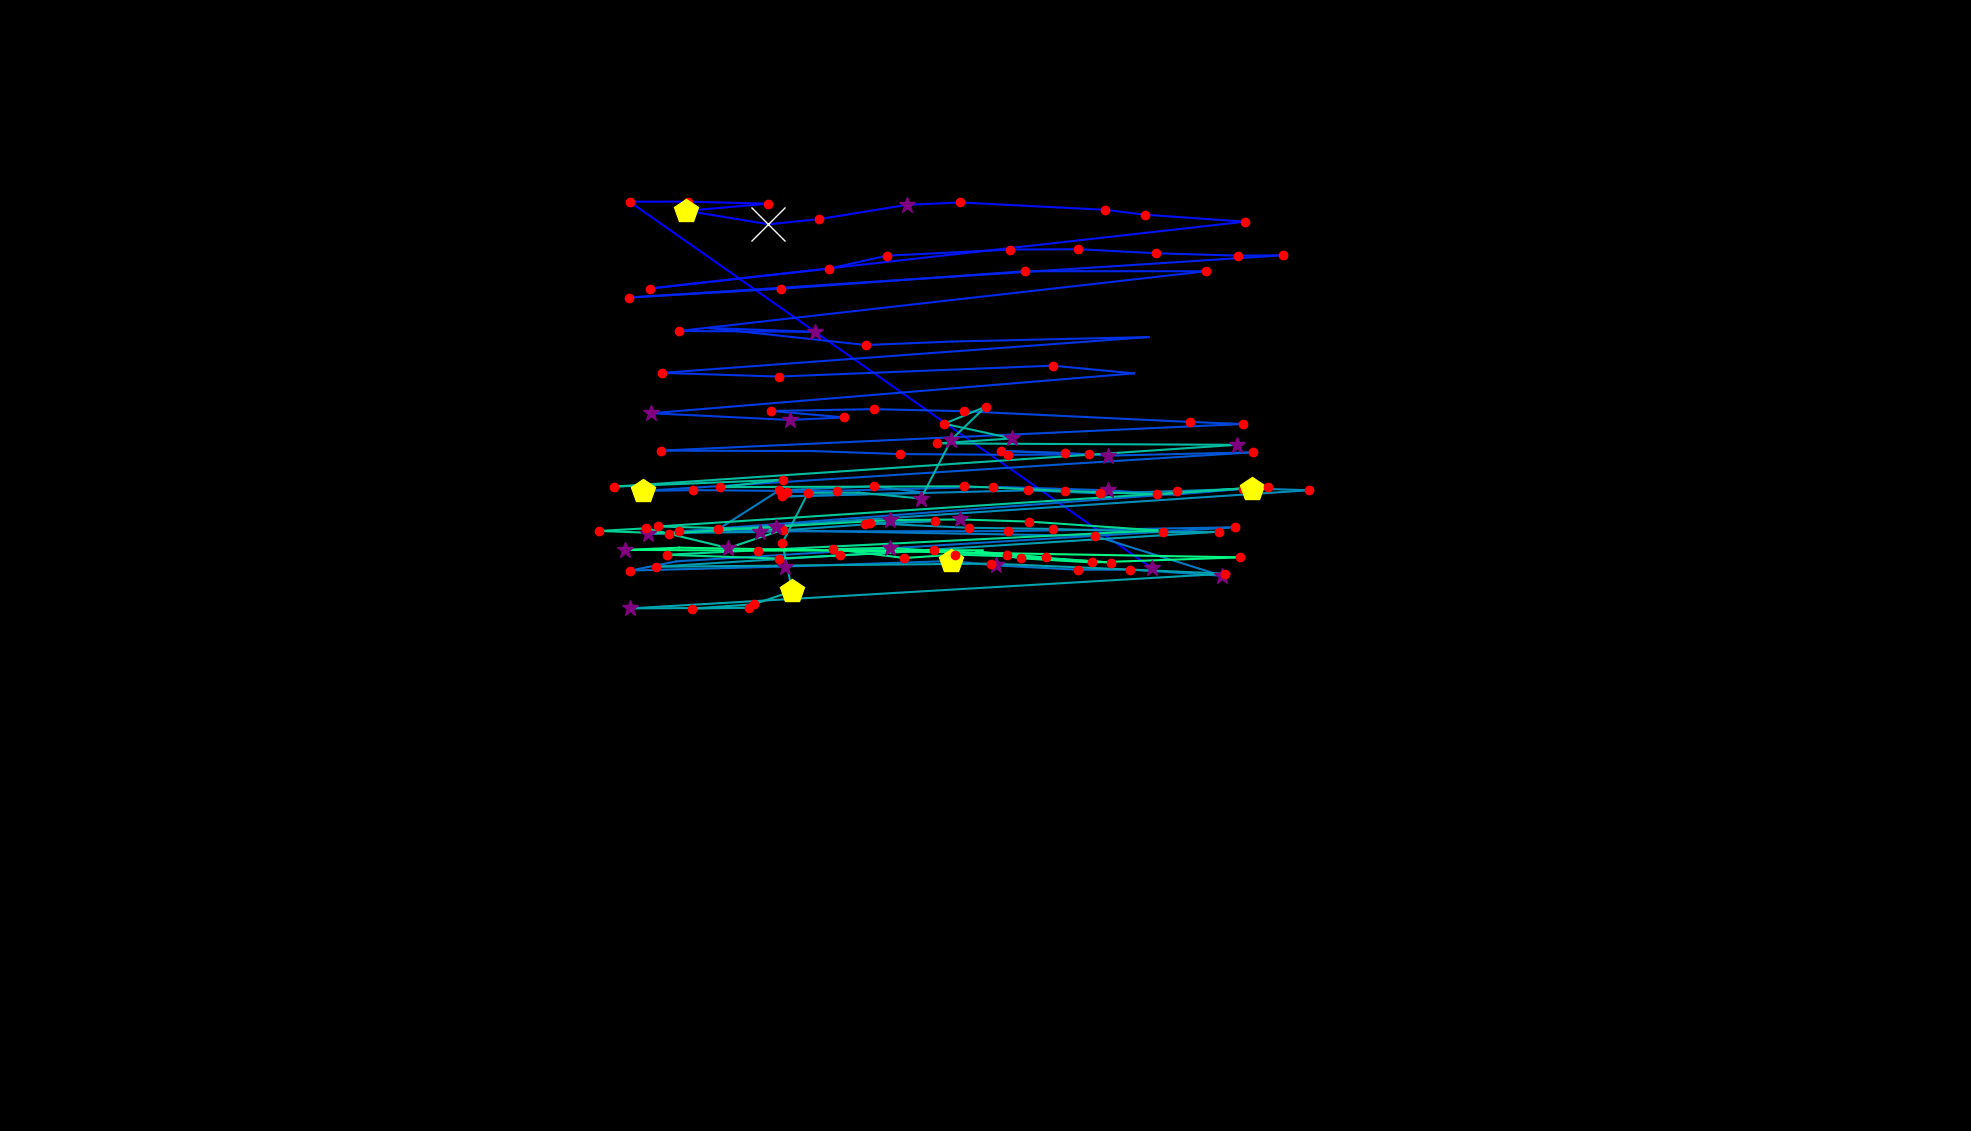

The table this chart was drawn from, first rows:
, fixation_id, timestamp, avg_gaze_x, avg_gaze_y, duration
0, 0.0, 36.15, 1496, 731.1, 301.2
1, 1.0, 674.8, 817.6, 1207, 216.9
2, 2.0, 915.7, 893.8, 1207, 156.6
3, 3.0, 1096, 997.2, 1204, 180.7
4, 4.0, 1337, 891.5, 1195, 409.7
5, 5.0, 1904, 998, 1178, 807.3
6, 6.0, 2735, 1064, 1184, 144.6
7, 7.0, 3000, 1178, 1203, 265.1
8, 8.0, 3302, 1247, 1206, 132.5
9, 9.0, 3458, 1435, 1196, 168.7
10, 10.0, 3651, 1486, 1190, 120.5
11, 11.0, 3796, 1617, 1181, 120.5
12, 12.0, 4012, 844, 1094, 156.6
13, 13.0, 4217, 1076, 1120, 120.5
14, 14.0, 4446, 1152, 1137, 132.5
15, 15.0, 4651, 1312, 1145, 156.6
16, 16.0, 4844, 1401, 1145, 120.5
17, 17.0, 5049, 1501, 1140, 156.6
18, 18.0, 5266, 1607, 1137, 156.6
19, 19.0, 5446, 1666, 1137, 180.7
20, 20.0, 5772, 816.9, 1082, 180.7
21, 21.0, 5976, 1014, 1094, 168.7
22, 22.0, 6205, 1331, 1117, 120.5
23, 23.0, 6362, 1566, 1117, 192.8
24, 24.0, 6651, 881.7, 1039, 204.8
25, 25.0, 6892, 1059, 1038, 277.1
26, 26.0, 7193, 920.3, 1043, 108.4
27, 27.0, 7495, 1124, 1021, 204.8
28, 28.0, 7760, 1236, 1025, 108.4
29, 29.0, 7940, 1492, 1031, 96.39
30, 30.0, 8314, 859.8, 984.6, 168.7
31, 31.0, 8507, 1011, 979.8, 180.7
32, 32.0, 8712, 1367, 994, 180.7
33, 33.0, 8929, 1473, 983.9, 108.4
34, 34.0, 9133, 845.7, 932.1, 265.1
35, 35.0, 9435, 1026, 923.4, 253
36, 36.0, 9712, 1097, 926.7, 156.6
37, 37.0, 9892, 1002, 935.1, 192.8
38, 38.0, 10133, 1135, 937.5, 168.7
39, 39.0, 10387, 1252, 934.8, 144.6
40, 40.0, 10591, 1546, 920.8, 204.8
41, 41.0, 10820, 1614, 918.2, 132.5
42, 42.0, 11061, 858.1, 883.6, 144.6
43, 43.0, 11314, 1057, 883, 108.4
44, 44.0, 11447, 1169, 879.1, 168.7
45, 45.0, 11640, 1309, 878.2, 192.8
46, 46.0, 11869, 1414, 878.7, 241
47, 47.0, 12146, 1300, 883.2, 180.7
48, 48.0, 12351, 1383, 880.6, 144.6
49, 49.0, 12519, 1439, 877.1, 301.2
50, 50.0, 12845, 1627, 881.4, 241
51, 51.0, 13182, 835.3, 831.3, 457.9
52, 52.0, 13664, 900.6, 832.3, 216.9
53, 53.0, 13941, 1087, 830.6, 132.5
54, 54.0, 14098, 1022, 830, 144.6
55, 55.0, 14303, 1289, 836.6, 228.9
56, 56.0, 14616, 1439, 832.1, 253
57, 57.0, 14905, 1525, 826.4, 108.4
58, 58.0, 15062, 1615, 834.1, 156.6
59, 59.0, 15315, 881.6, 778.7, 156.6
... 86 more rows
